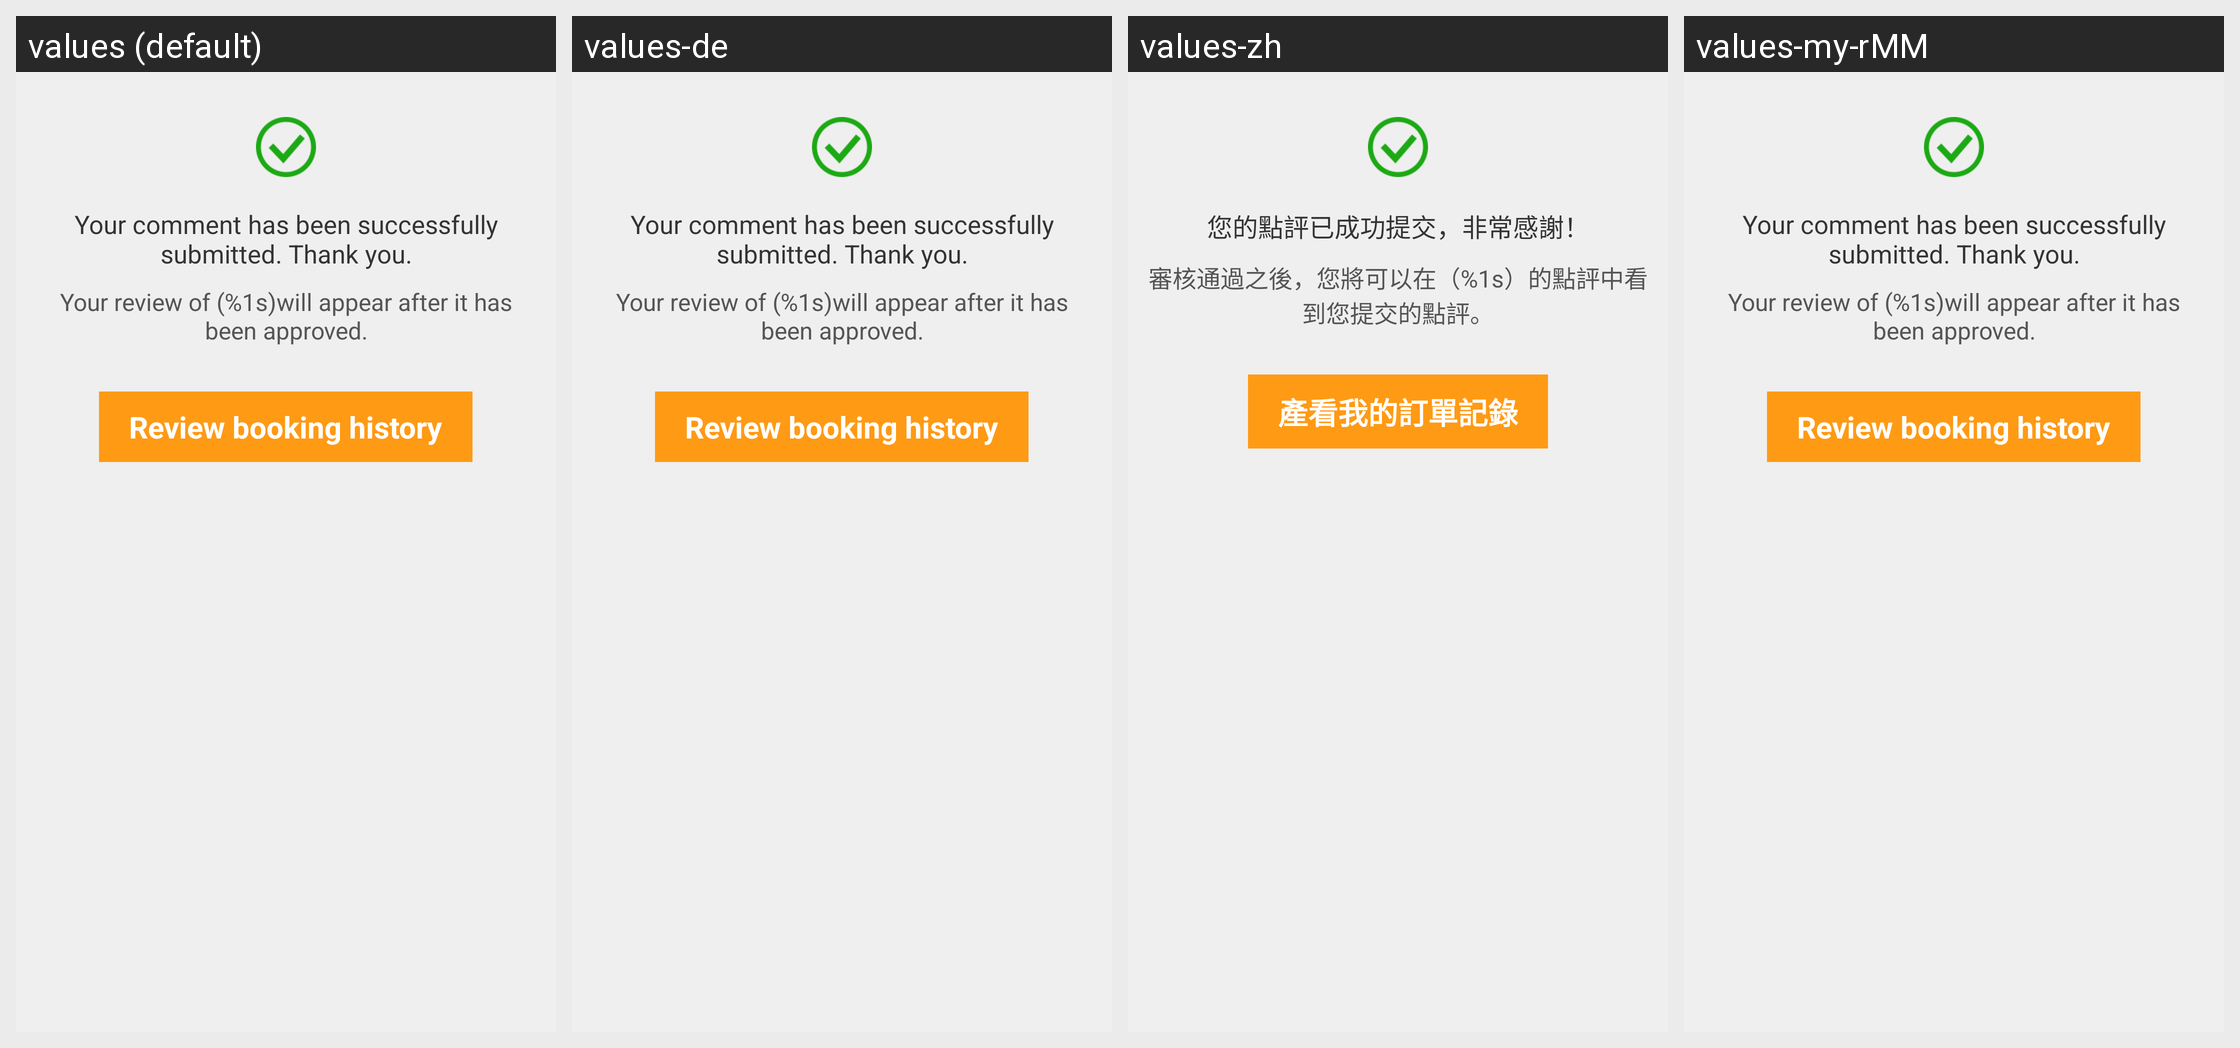

The same Android screen rendered under several of its app's locales, left to right. List the strings drawn on it with the default value and each locale's translation.
Android screen res/layout/activity_comment_send_success.xml rendered under 4 locales, left to right: values (default), values-de, values-zh, values-my-rMM. Device: Nexus 5 (rendered at 1080×1920; each locale shown at half size, 540×960, under a caption strip naming it); theme CTActivityStyleLeftPush.
Other locales in the repository, not shown: values-af, values-am, values-ar, values-bg, values-bn-rBD, values-ca, values-cs, values-da, values-el, values-en-rIN, values-es, values-es-rUS, values-et-rEE, values-eu-rES, values-fi, values-fr, values-fr-rCA, values-gl-rES, values-hi, values-hr, values-hu, values-hy-rAM, values-in, values-is-rIS, values-it, values-iw, values-ja, values-ka-rGE, values-kk-rKZ, values-km-rKH, values-kn-rIN, values-ko, values-ky-rKG, values-lo-rLA, values-lt, values-lv, values-mk-rMK, values-ml-rIN, values-mn-rMN, values-mr-rIN, values-ms-rMY, values-nb, values-ne-rNP, values-nl, values-pl, values-pt-rBR, values-pt-rPT, values-ro, values-ru, values-si-rLK, values-sk, values-sl, values-sr, values-sv, values-sw, values-ta-rIN, values-te-rIN, values-th, values-tl, values-tr, values-uk, values-ur-rPK, values-uz-rUZ, values-vi, values-zh-rCN, values-zh-rHK, values-zh-rTW, values-zu.
Strings drawn on this screen, with the default value and each locale's value (text and hints the layout hard-codes, and strings that could not be matched under every locale, appear in the picture but are not listed):

comment_send_success_tips
  values: Your comment has been successfully submitted. Thank you.
  values-de: Your comment has been successfully submitted. Thank you.
  values-zh: 您的點評已成功提交，非常感謝！
  values-my-rMM: Your comment has been successfully submitted. Thank you.  [not translated; the default value is used]

comment_send_success_content
  values: Your review of (%1s)will appear after it has been approved.
  values-de: Your review of (%1s)will appear after it has been approved.
  values-zh: 審核通過之後，您將可以在（%1s）的點評中看到您提交的點評。
  values-my-rMM: Your review of (%1s)will appear after it has been approved.  [not translated; the default value is used]

comment_send_success_back
  values: Review booking history
  values-de: Review booking history
  values-zh: 產看我的訂單記錄
  values-my-rMM: Review booking history  [not translated; the default value is used]
